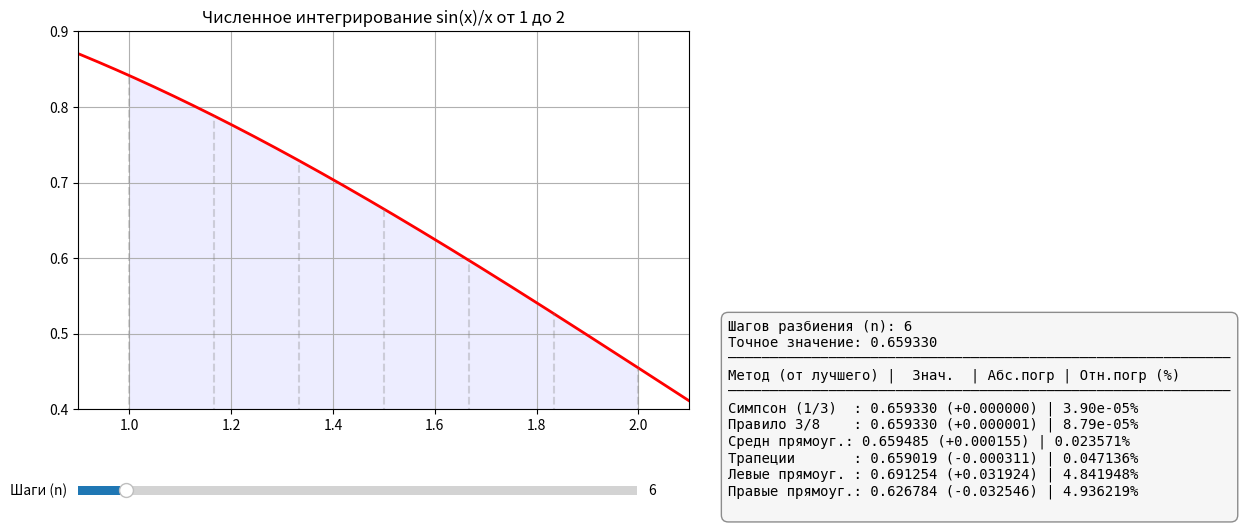

Write the Python code that produced this figure.
import numpy as np
import matplotlib.pyplot as plt
from matplotlib.widgets import Slider
from scipy.special import sici


# Подынтегральная функция
def f(x):
    return np.sin(x) / x


# Точное значение интеграла через интегральный синус
exact_val = sici(2)[0] - sici(1)[0]


# Функции численного интегрирования
def left_rectangles(n):
    h = 1.0 / n
    x = np.linspace(1, 2, n, endpoint=False)
    return h * np.sum(f(x))


def right_rectangles(n):
    h = 1.0 / n
    x = np.linspace(1 + h, 2, n, endpoint=True)
    return h * np.sum(f(x))


def midpoint_rectangles(n):
    h = 1.0 / n
    x = np.linspace(1 + h / 2, 2 - h / 2, n)
    return h * np.sum(f(x))


def trapezoidal(n):
    h = 1.0 / n
    x = np.linspace(1, 2, n + 1)
    y = f(x)
    return h * (0.5 * y[0] + np.sum(y[1:-1]) + 0.5 * y[-1])


def simpson_13(n):
    if n % 2 != 0:
        return None
    h = 1.0 / n
    x = np.linspace(1, 2, n + 1)
    y = f(x)
    return h / 3 * (y[0] + 4 * np.sum(y[1:-1:2]) + 2 * np.sum(y[2:-1:2]) + y[-1])


def simpson_38(n):
    if n % 3 != 0:
        return None
    h = 1.0 / n
    x = np.linspace(1, 2, n + 1)
    y = f(x)
    s = y[0] + y[-1]
    for i in range(1, n):
        if i % 3 == 0:
            s += 2 * y[i]
        else:
            s += 3 * y[i]
    return (3 * h / 8) * s


# Настройка интерактивного окна Matplotlib
fig, ax = plt.subplots(figsize=(13, 6))
plt.subplots_adjust(left=0.08, bottom=0.25, right=0.55)

x_plot = np.linspace(0.8, 2.2, 400)
ax.plot(x_plot, f(x_plot), 'r', lw=2, label='f(x) = sin(x)/x')
ax.set_xlim(0.9, 2.1)
ax.set_ylim(0.4, 0.9)
ax.grid(True)
ax.set_title("Численное интегрирование sin(x)/x от 1 до 2")

# Подняли координату Y до 0.40, чтобы длинный текст не обрезался снизу
text_box = fig.text(0.58, 0.40, '', fontsize=10, fontfamily='monospace',
                    verticalalignment='top',
                    bbox=dict(boxstyle='round,pad=0.5', facecolor='whitesmoke', alpha=0.9, edgecolor='gray'))

# Слайдер для изменения n
ax_n = plt.axes([0.08, 0.1, 0.43, 0.03])
slider_n = Slider(ax_n, 'Шаги (n)', 1, 60, valinit=6, valstep=1)


def update(val):
    n = int(slider_n.val)

    for coll in list(ax.collections):
        coll.remove()

    x_steps = np.linspace(1, 2, n + 1)
    ax.vlines(x_steps, 0, f(x_steps), colors='gray', linestyles='dashed', alpha=0.3)
    ax.fill_between(x_steps, 0, f(x_steps), facecolor='blue', alpha=0.07)

    i_left = left_rectangles(n)
    i_right = right_rectangles(n)
    i_mid = midpoint_rectangles(n)
    i_trap = trapezoidal(n)
    i_simp = simpson_13(n)
    i_38 = simpson_38(n)

    # Структура: (Название, Значение, Доступность)
    methods_data = [
        ("Левые прямоуг. ", i_left, True),
        ("Правые прямоуг.", i_right, True),
        ("Средн прямоуг.", i_mid, True),
        ("Трапеции       ", i_trap, True),
        ("Симпсон (1/3)  ", i_simp, i_simp is not None),
        ("Правило 3/8    ", i_38, i_38 is not None)
    ]

    available_methods = []
    unavailable_methods = []

    for name, val_m, is_avail in methods_data:
        if is_avail:
            abs_err = val_m - exact_val
            # Расчет относительной погрешности в процентах
            rel_err = abs(abs_err / exact_val) * 100
            available_methods.append((name, val_m, abs_err, rel_err))
        else:
            unavailable_methods.append((name, None, None, None))

    # Сортировка по абсолютной (или относительной, они пропорциональны) погрешности
    available_methods.sort(key=lambda item: abs(item[2]))

    # Формирование таблицы результатов
    res_text = f"Шагов разбиения (n): {n}\n"
    res_text += f"Точное значение: {exact_val:.6f}\n"
    res_text += "—" * 60 + "\n"
    res_text += "Метод (от лучшего) |  Знач.  | Абс.погр | Отн.погр (%)\n"
    res_text += "—" * 60 + "\n"

    for name, val_m, abs_e, rel_e in available_methods:
        # Если относительная погрешность меньше 0.0001%, пишем её в экспоненциальном виде
        if rel_e < 1e-4 and rel_e > 0:
            rel_str = f"{rel_e:.2e}%"
        elif rel_e == 0:
            rel_str = "0.000000%"
        else:
            rel_str = f"{rel_e:.6f}%"

        res_text += f"{name}: {val_m:.6f} ({abs_e:+.6f}) | {rel_str}\n"

    if unavailable_methods:
        res_text += "—" * 60 + "\n"
        for name, _, _, _ in unavailable_methods:
            if "Симпсон" in name:
                res_text += f"{name}: (n должно быть четным)\n"
            else:
                res_text += f"{name}: (n должно быть кратно 3)\n"

    text_box.set_text(res_text)
    fig.canvas.draw_idle()


slider_n.on_changed(update)
update(6)

plt.show()
